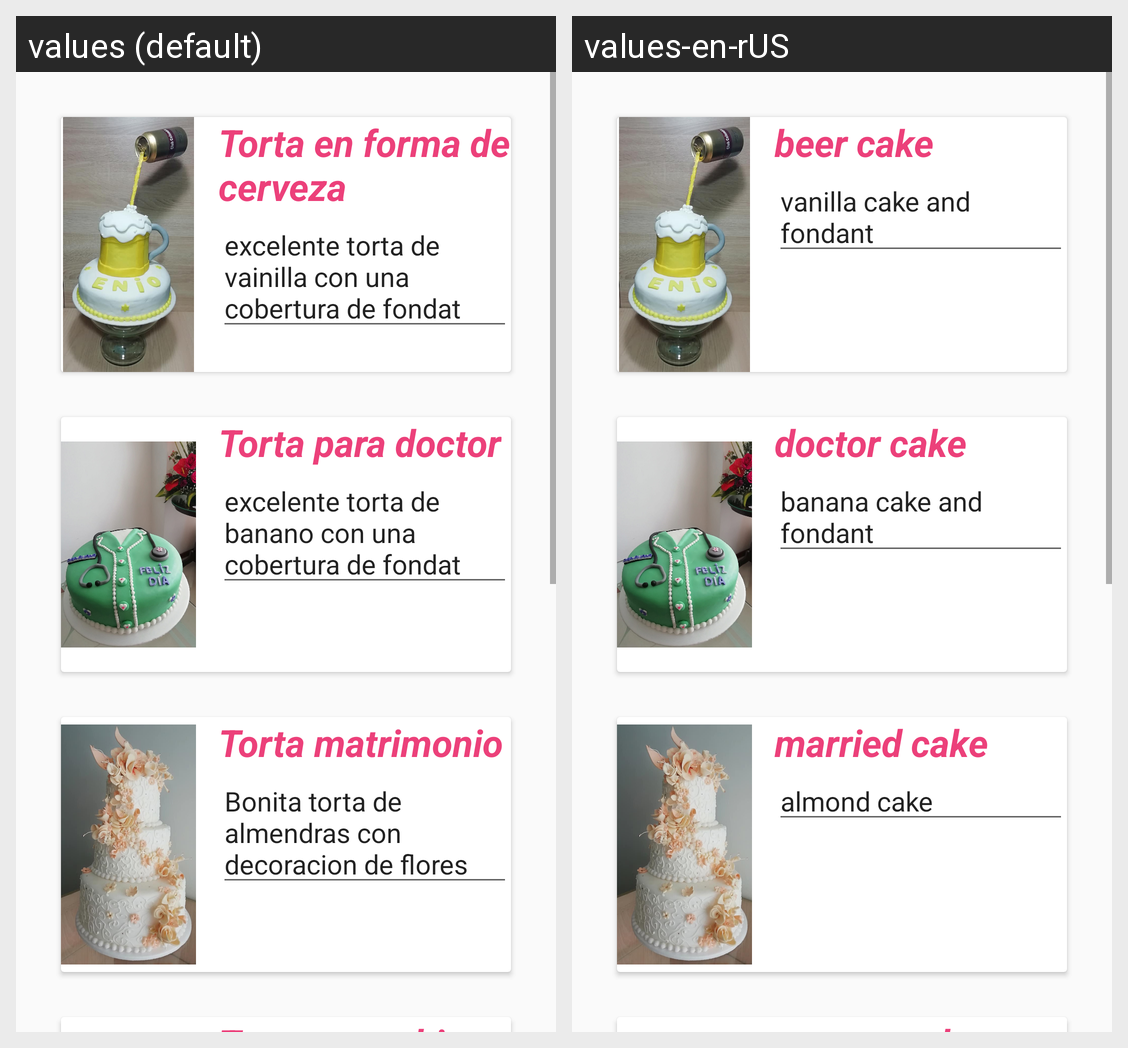

Here is an Android app screen in its default locale and in the app's own translations. Write out the translated-string differences for the strings that appear on this screen.
Android screen res/layout/fragment_fragment_products.xml rendered under 2 locales, left to right: values (default), values-en-rUS. Device: Nexus 5 (rendered at 1080×1920; each locale shown at half size, 540×960, under a caption strip naming it); theme AppTheme.
Strings drawn on this screen, with the default value and each locale's value (text and hints the layout hard-codes, and strings that could not be matched under every locale, appear in the picture but are not listed):

torta_en_forma_de_cerveza
  values: Torta en forma de cerveza
  values-en-rUS: beer cake

excelente_torta_de_vainilla_con_una_cobertura_de_fondat
  values: excelente torta de vainilla con una cobertura de fondat
  values-en-rUS: vanilla cake and fondant

torta_para_doctor
  values: Torta para doctor
  values-en-rUS: doctor cake

excelente_torta_de_banano_con_una_cobertura_de_fondat
  values: excelente torta de banano con una cobertura de fondat
  values-en-rUS: banana cake and fondant

torta_matrimonio
  values: Torta matrimonio
  values-en-rUS: married cake

bonita_torta_de_almendras_con_decoracion_de_flores
  values: Bonita torta de almendras con decoracion de flores
  values-en-rUS: almond cake
